Dataset: dataset (GitHub, clebrw/banknote-cnn-classifier). Classes: fake banknote, real banknote.

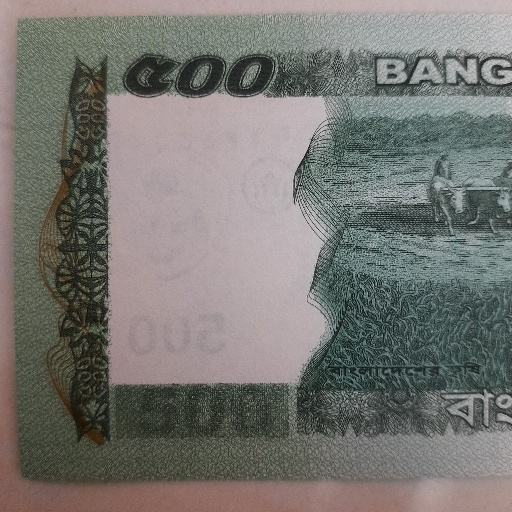
Label: real banknote

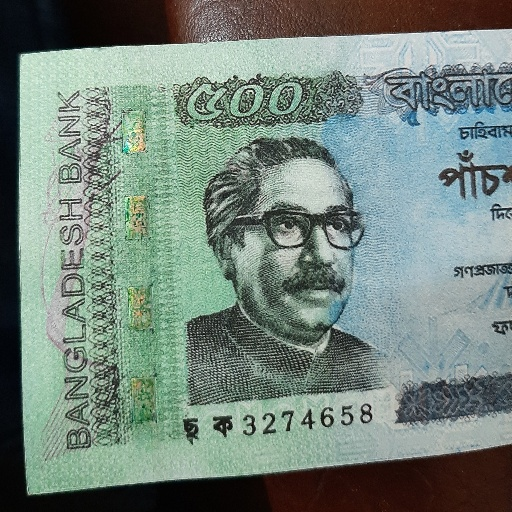
Label: fake banknote

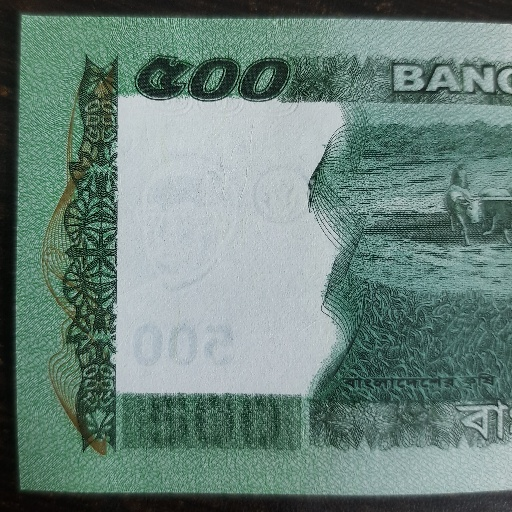
Label: real banknote

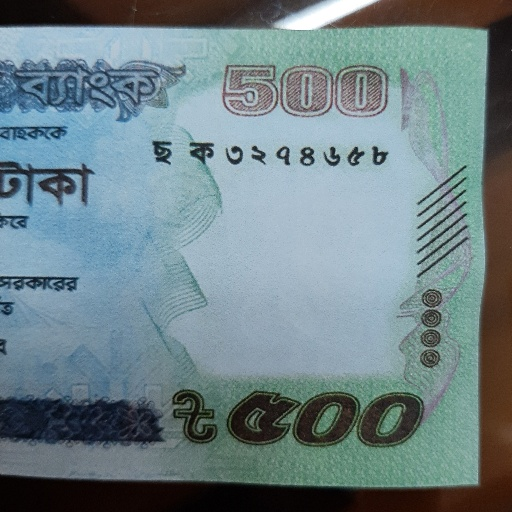
Label: fake banknote

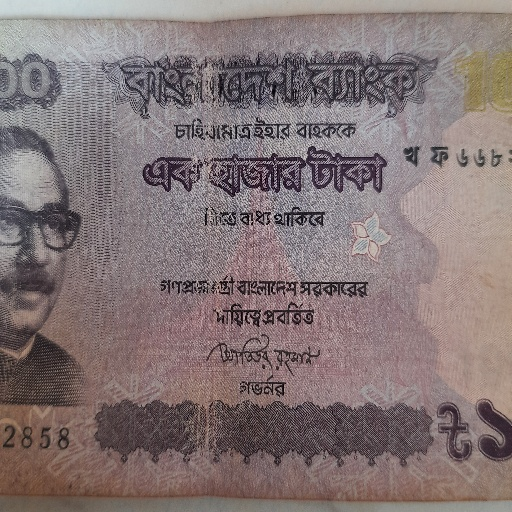
Label: real banknote

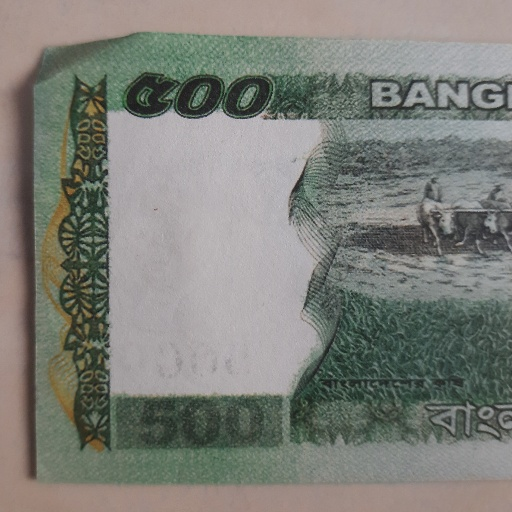
Label: fake banknote
